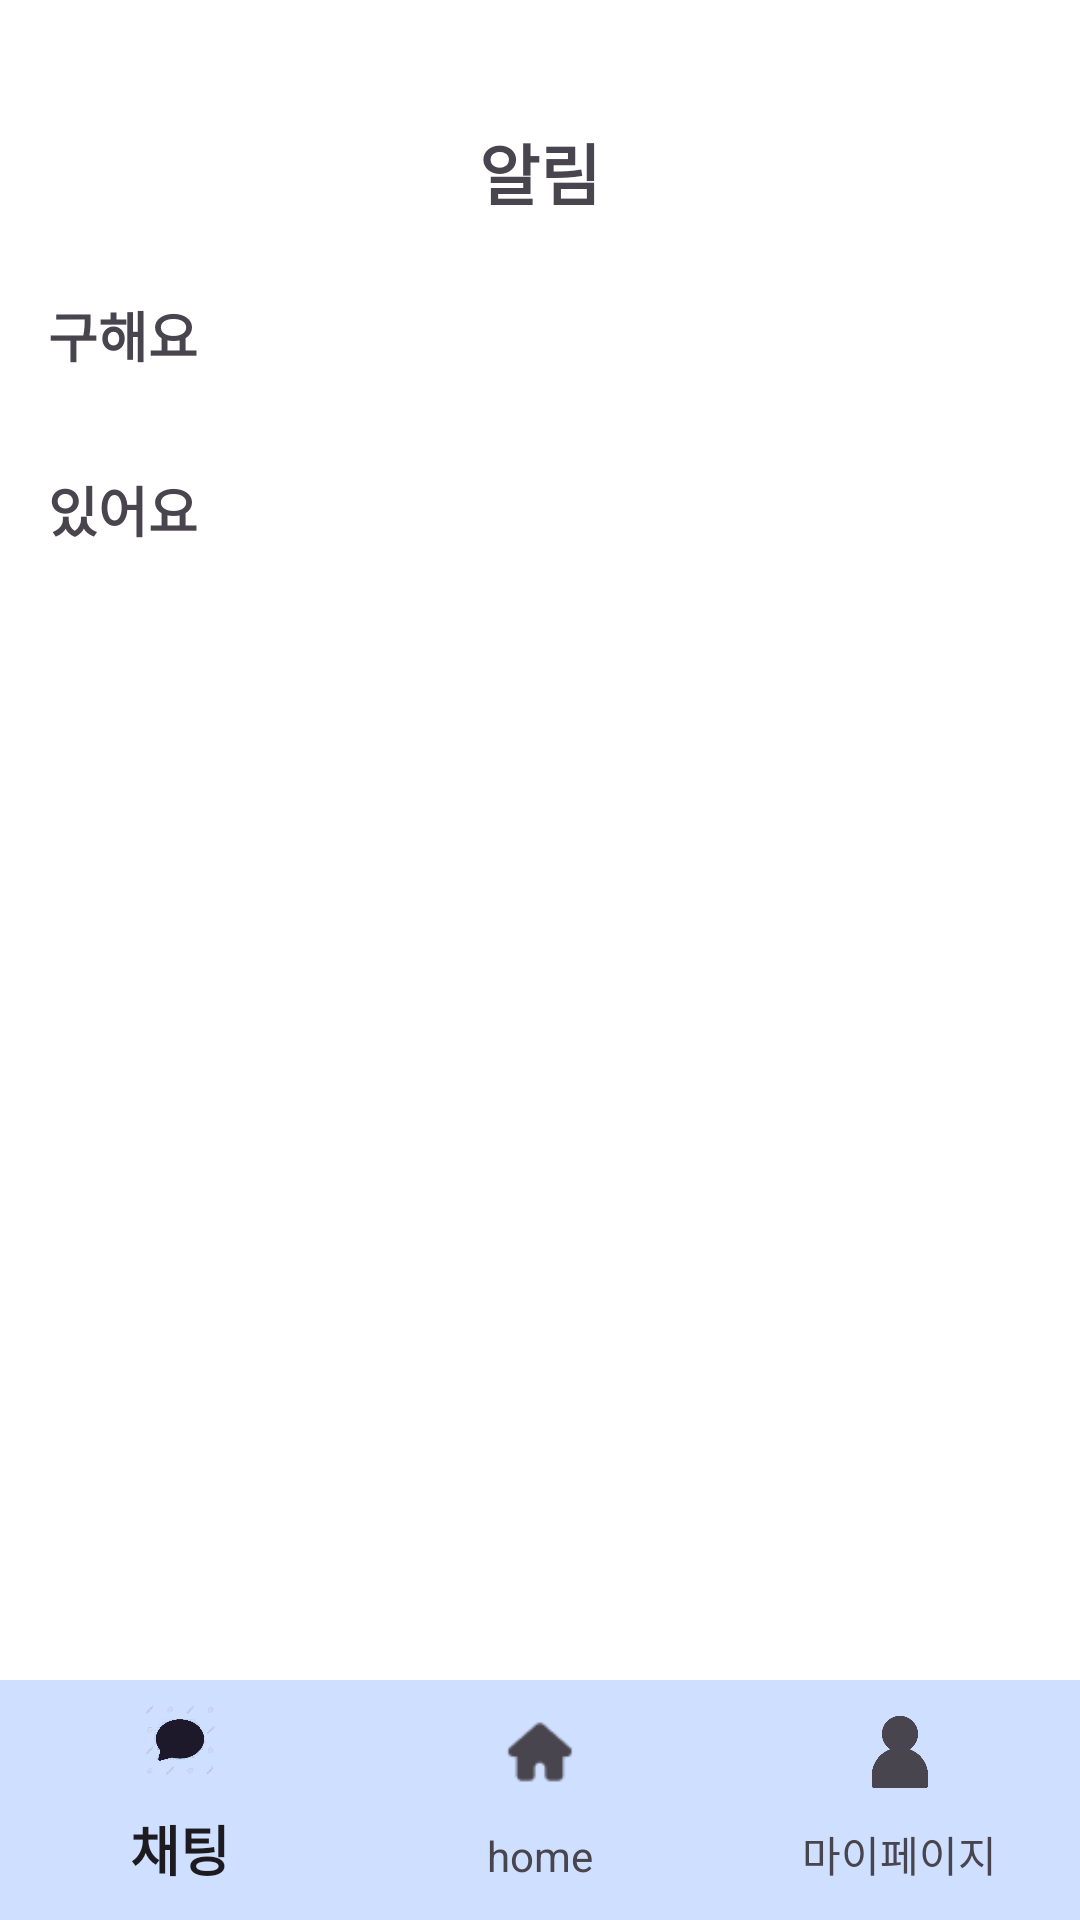

Write the Android layout XML for this screen, with the resource values it uses.
<!-- AndroidManifest.xml: application theme Theme.Sm_borrow -->
<!-- res/layout/activity_notification.xml -->
<?xml version="1.0" encoding="utf-8"?>
<RelativeLayout xmlns:android="http://schemas.android.com/apk/res/android"
    xmlns:app="http://schemas.android.com/apk/res-auto"
    xmlns:tools="http://schemas.android.com/tools"
    android:layout_width="match_parent"
    android:layout_height="match_parent"
    tools:context=".NotificationActivity">

    <LinearLayout
        xmlns:android="http://schemas.android.com/apk/res/android"
        android:layout_width="match_parent"
        android:layout_height="match_parent"
        android:orientation="vertical"
        android:padding="16dp"
        android:background="#FFFFFF">

        
        <TextView
            android:text="알림"
            style="@style/Title" />

        <TextView
            android:layout_width="match_parent"
            android:layout_height="wrap_content"
            android:text="구해요"
            android:textSize="18sp"
            android:layout_marginBottom="16dp"
            android:textStyle="bold"/>

        <androidx.recyclerview.widget.RecyclerView
            android:id="@+id/recycler_view_request"
            android:layout_width="match_parent"
            android:layout_height="wrap_content"
            android:layout_marginBottom="16dp" />

        
        <TextView
            android:layout_width="match_parent"
            android:layout_height="wrap_content"
            android:text="있어요"
            android:textSize="18sp"
            android:layout_marginBottom="16dp"
            android:textStyle="bold"/>

        <androidx.recyclerview.widget.RecyclerView
            android:id="@+id/recycler_view_available"
            android:layout_width="match_parent"
            android:layout_height="wrap_content" />

    </LinearLayout>
    <FrameLayout
        android:id="@+id/mainContent"
        android:layout_width="match_parent"
        android:layout_height="match_parent"
        android:layout_above="@id/bottomNavigation" />

    <com.google.android.material.bottomnavigation.BottomNavigationView
        android:id="@+id/bottomNavigation"
        android:layout_width="match_parent"
        android:layout_height="wrap_content"
        android:layout_alignParentBottom="true"
        android:background="@color/smlight"
        app:itemIconSize="24dp"
        app:itemTextAppearanceActive="@style/TextAppearance.AppCompat.Medium"
        app:itemTextAppearanceInactive="@style/TextAppearance.AppCompat.Small"
        app:menu="@menu/bottom_nav_menu" />

</RelativeLayout>
<!-- resources referenced by this layout -->
<resources>
  <color name="smlight">#FFcfdfff</color>
  <style name="Title">
          <item name="android:layout_width">match_parent</item>
          <item name="android:layout_height">wrap_content</item>
          <item name="android:textSize">22sp</item>
          <item name="android:textStyle">bold</item>
          <item name="android:gravity">center</item>
          <item name="android:layout_marginTop">25dp</item>
          <item name="android:layout_marginBottom">25dp</item>
      </style>
  <style name="Theme.Sm_borrow" parent="Base.Theme.Sm_borrow" />
  <style name="Base.Theme.Sm_borrow" parent="Theme.Material3.DayNight.NoActionBar">
          
          
          <item name="buttonStyle">@style/Widget.AppCompat.Button</item>
          <item name="backgroundTint">@null</item>
      </style>
</resources>
